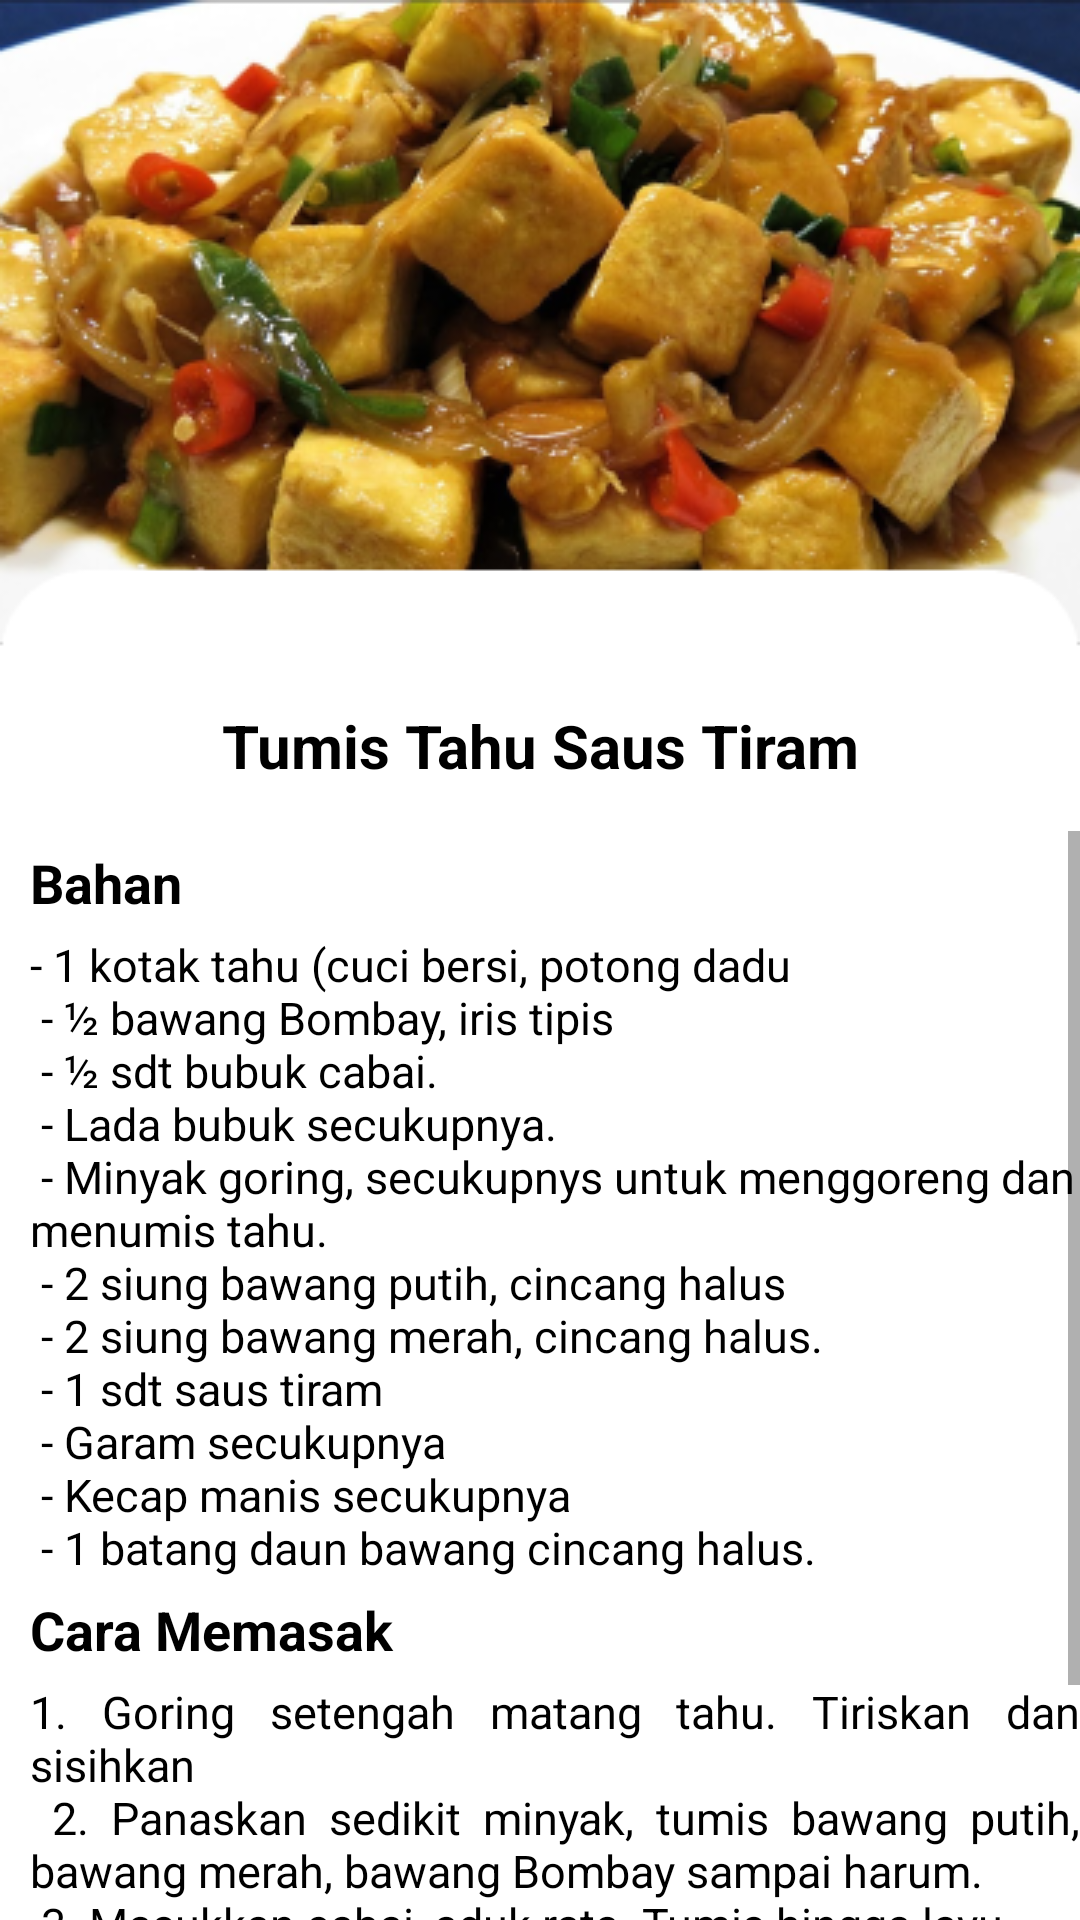

Android layout source for this screen:
<!-- AndroidManifest.xml: application theme Theme.ResepMakanan -->
<!-- res/layout/activity_thtiram.xml -->
<?xml version="1.0" encoding="utf-8"?>
<LinearLayout xmlns:android="http://schemas.android.com/apk/res/android"
    xmlns:app="http://schemas.android.com/apk/res-auto"
    xmlns:tools="http://schemas.android.com/tools"
    android:layout_width="match_parent"
    android:layout_height="match_parent"
    android:orientation="vertical"
    android:background="@drawable/bgthtiram"
    tools:context=".thtiram">
    <ImageView
        android:layout_width="50dp"
        android:layout_height="35dp"
        android:src="@drawable/ic_action_name"
        android:outlineAmbientShadowColor="@color/black"
        android:outlineSpotShadowColor="@color/black"
        android:onClick="imgback"
        />
    <TextView
        android:layout_width="wrap_content"
        android:layout_height="wrap_content"
        android:text="Tumis Tahu Saus Tiram"
        android:textColor="@color/black"
        android:textStyle="bold"
        android:textSize="20sp"
        android:paddingTop="200sp"
        android:paddingBottom="15dp"
        android:textAlignment="center"
        android:layout_gravity="center_horizontal"
        />
    <ScrollView
        android:layout_width="wrap_content"
        android:layout_height="wrap_content">
        <LinearLayout
            android:layout_width="wrap_content"
            android:layout_height="wrap_content"
            android:orientation="vertical">
            <TextView
                android:layout_width="wrap_content"
                android:layout_height="wrap_content"
                android:text="Bahan"
                android:textColor="@color/black"
                android:textStyle="bold"
                android:textSize="18sp"
                android:paddingTop="5sp"
                android:paddingBottom="5dp"
                android:paddingLeft="10dp"
                />
            <TextView
                android:layout_width="wrap_content"
                android:layout_height="wrap_content"
                android:text="@string/bhnthtiram"
                android:textColor="@color/black"
                android:textSize="15sp"
                android:paddingLeft="10dp"
                />
            <TextView
                android:layout_width="wrap_content"
                android:layout_height="wrap_content"
                android:text="Cara Memasak"
                android:textColor="@color/black"
                android:textStyle="bold"
                android:textSize="18sp"
                android:paddingTop="5sp"
                android:paddingBottom="5dp"
                android:paddingLeft="10dp"
                />
            <TextView
                android:layout_width="wrap_content"
                android:layout_height="wrap_content"
                android:text="@string/cmthtiram"
                android:justificationMode="inter_word"
                android:textColor="@color/black"
                android:textSize="15sp"
                android:paddingLeft="10dp"
                />
        </LinearLayout>
    </ScrollView>

</LinearLayout>
<!-- resources referenced by this layout -->
<resources>
  <color name="black">#FF000000</color>
  <!-- drawable bgthtiram: png bitmap (drawable, 157002 bytes) -->
  <string name="bhnthtiram">- 1 kotak tahu (cuci bersi, potong dadu\n
          <br>- ½ bawang Bombay, iris tipis</br>\n
          <br>- ½ sdt bubuk cabai.</br>\n
          <br>- Lada bubuk secukupnya.</br>\n
          <br>- Minyak goring, secukupnys untuk menggoreng dan menumis tahu.</br>\n
          <br>- 2 siung bawang putih, cincang halus</br>\n
          <br>- 2 siung bawang merah, cincang halus.</br>\n
          <br>- 1 sdt saus tiram</br>\n
          <br>- Garam secukupnya</br>\n
          <br>- Kecap manis secukupnya</br>\n
          <br>- 1 batang daun bawang cincang halus.</br>
      </string>
  <string name="cmthtiram">1. Goring setengah matang tahu. Tiriskan dan sisihkan\n
          <br>2. Panaskan sedikit minyak, tumis bawang putih, bawang merah, bawang Bombay sampai harum.</br>\n
          <br>3. Masukkan cabai, aduk rata. Tumis hingga layu</br>\n
          <br>4. Masukkan tahu lalu aduk rata</br>\n
          <br>5. Beri garam, lada bubuk, suas tiram, dan kecap manis secukupnya. Aduk rata semua bahan.</br>\n
          <br>6. Tuang sedikit air, masak hingga air berkurang banyak. Masukkan daun bawang, aduk rata.</br>
      </string>
  <style name="Theme.ResepMakanan" parent="Theme.MaterialComponents.DayNight.NoActionBar">
          
          <item name="colorPrimary">@color/purple_500</item>
          <item name="colorPrimaryVariant">@color/purple_700</item>
          <item name="colorOnPrimary">@color/white</item>
          
          <item name="colorSecondary">@color/teal_200</item>
          <item name="colorSecondaryVariant">@color/teal_700</item>
          <item name="colorOnSecondary">@color/black</item>
          
          <item name="android:statusBarColor" tools:targetApi="l">?attr/colorPrimaryVariant</item>
          
      </style>
  <color name="purple_500">#FF6200EE</color>
  <color name="purple_700">#FF3700B3</color>
  <color name="white">#FFFFFFFF</color>
  <color name="teal_200">#FF03DAC5</color>
  <color name="teal_700">#FF018786</color>
</resources>
